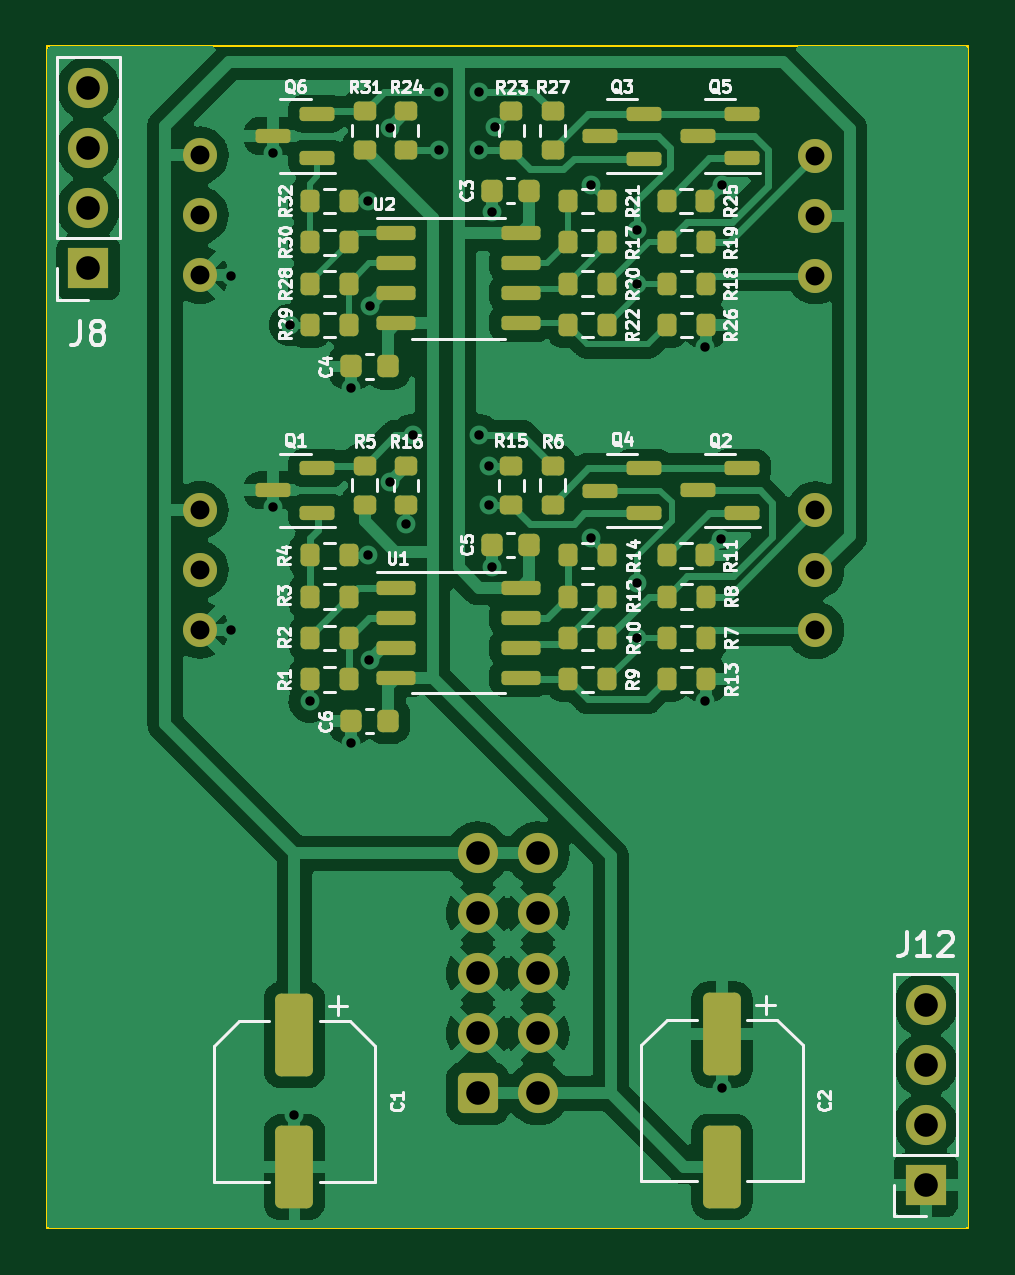
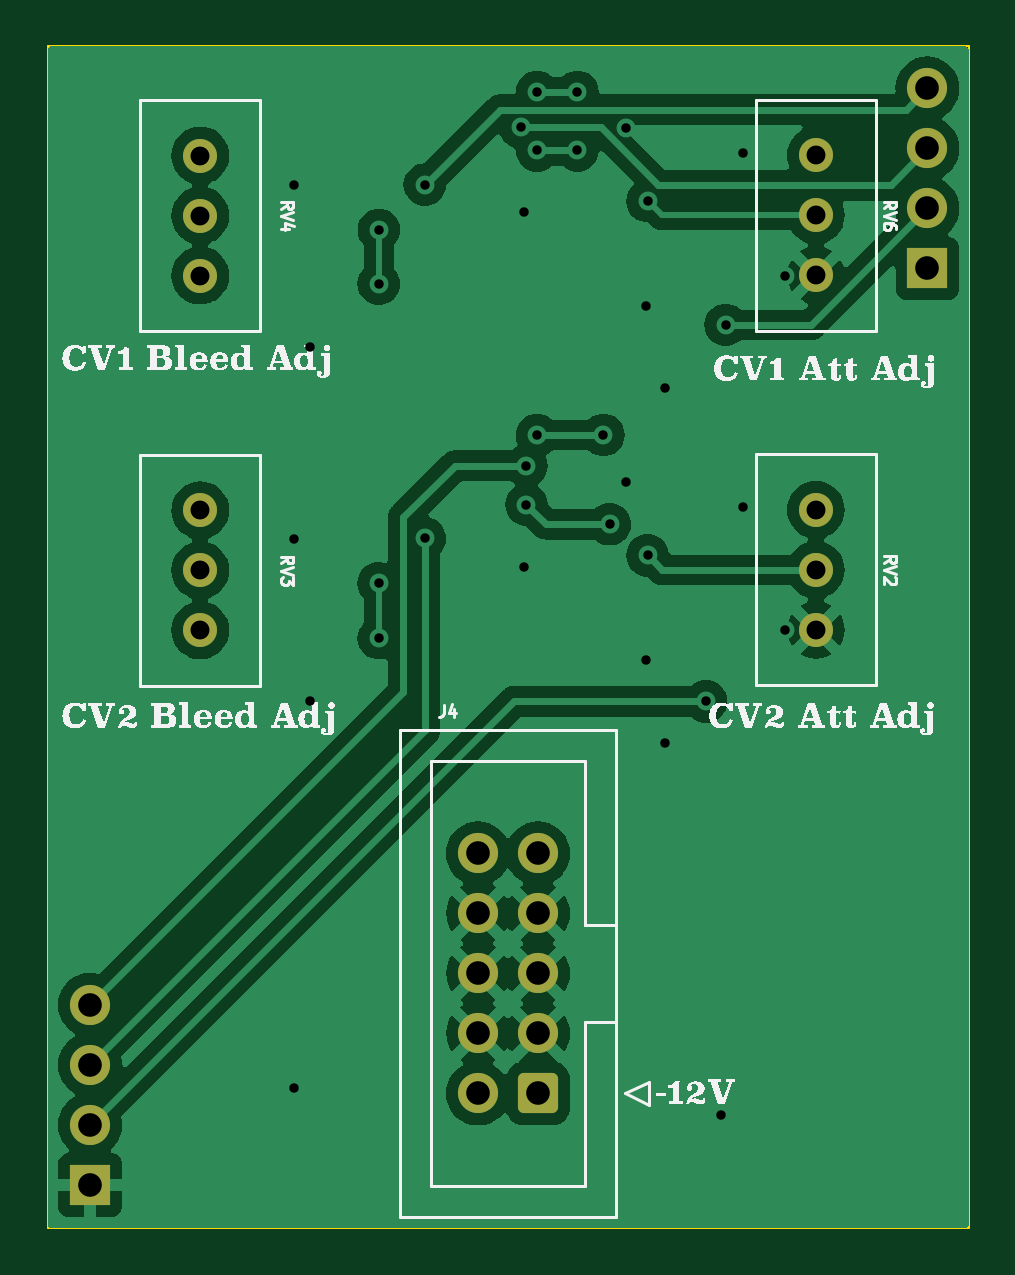
Circuit board: 11 layer files. Board 39.0 x 50.0 mm.
- bottom_copper: Dual_VCA-B_Cu.gbr (75497 bytes)
- bottom_mask: Dual_VCA-B_Mask.gbr (2141 bytes)
- paste: Dual_VCA-B_Paste.gbr (453 bytes)
- bottom_silk: Dual_VCA-B_Silkscreen.gbr (242565 bytes)
- outline: Dual_VCA-Edge_Cuts.gbr (691 bytes)
- top_copper: Dual_VCA-F_Cu.gbr (111326 bytes)
- top_mask: Dual_VCA-F_Mask.gbr (6816 bytes)
- paste: Dual_VCA-F_Paste.gbr (5668 bytes)
- top_silk: Dual_VCA-F_Silkscreen.gbr (81897 bytes)
- drill: Dual_VCA-NPTH.drl (282 bytes)
- drill: Dual_VCA-PTH.drl (1533 bytes)

=== bottom_copper: Dual_VCA-B_Cu.gbr (75497 bytes, source omitted) ===
=== bottom_mask: Dual_VCA-B_Mask.gbr (2141 bytes, source withheld) ===
=== paste: Dual_VCA-B_Paste.gbr ===
%TF.GenerationSoftware,KiCad,Pcbnew,7.0.10*%
%TF.CreationDate,2024-03-07T23:06:27-06:00*%
%TF.ProjectId,Dual_VCA,4475616c-5f56-4434-912e-6b696361645f,rev?*%
%TF.SameCoordinates,Original*%
%TF.FileFunction,Paste,Bot*%
%TF.FilePolarity,Positive*%
%FSLAX46Y46*%
G04 Gerber Fmt 4.6, Leading zero omitted, Abs format (unit mm)*
G04 Created by KiCad (PCBNEW 7.0.10) date 2024-03-07 23:06:27*
%MOMM*%
%LPD*%
G01*
G04 APERTURE LIST*
G04 APERTURE END LIST*
M02*

=== bottom_silk: Dual_VCA-B_Silkscreen.gbr (242565 bytes, source omitted) ===
=== outline: Dual_VCA-Edge_Cuts.gbr ===
%TF.GenerationSoftware,KiCad,Pcbnew,7.0.10*%
%TF.CreationDate,2024-03-07T23:06:27-06:00*%
%TF.ProjectId,Dual_VCA,4475616c-5f56-4434-912e-6b696361645f,rev?*%
%TF.SameCoordinates,Original*%
%TF.FileFunction,Profile,NP*%
%FSLAX46Y46*%
G04 Gerber Fmt 4.6, Leading zero omitted, Abs format (unit mm)*
G04 Created by KiCad (PCBNEW 7.0.10) date 2024-03-07 23:06:27*
%MOMM*%
%LPD*%
G01*
G04 APERTURE LIST*
%TA.AperFunction,Profile*%
%ADD10C,0.100000*%
%TD*%
G04 APERTURE END LIST*
D10*
X104810000Y-104530000D02*
X104810000Y-154530000D01*
X143810000Y-104530000D02*
X104810000Y-104530000D01*
X143810000Y-104530000D02*
X143810000Y-154530000D01*
X143810000Y-154530000D02*
X104810000Y-154530000D01*
M02*

=== top_copper: Dual_VCA-F_Cu.gbr (111326 bytes, source omitted) ===
=== top_mask: Dual_VCA-F_Mask.gbr (6816 bytes, source omitted) ===
=== paste: Dual_VCA-F_Paste.gbr ===
%TF.GenerationSoftware,KiCad,Pcbnew,7.0.10*%
%TF.CreationDate,2024-03-07T23:06:27-06:00*%
%TF.ProjectId,Dual_VCA,4475616c-5f56-4434-912e-6b696361645f,rev?*%
%TF.SameCoordinates,Original*%
%TF.FileFunction,Paste,Top*%
%TF.FilePolarity,Positive*%
%FSLAX46Y46*%
G04 Gerber Fmt 4.6, Leading zero omitted, Abs format (unit mm)*
G04 Created by KiCad (PCBNEW 7.0.10) date 2024-03-07 23:06:27*
%MOMM*%
%LPD*%
G01*
G04 APERTURE LIST*
G04 Aperture macros list*
%AMRoundRect*
0 Rectangle with rounded corners*
0 $1 Rounding radius*
0 $2 $3 $4 $5 $6 $7 $8 $9 X,Y pos of 4 corners*
0 Add a 4 corners polygon primitive as box body*
4,1,4,$2,$3,$4,$5,$6,$7,$8,$9,$2,$3,0*
0 Add four circle primitives for the rounded corners*
1,1,$1+$1,$2,$3*
1,1,$1+$1,$4,$5*
1,1,$1+$1,$6,$7*
1,1,$1+$1,$8,$9*
0 Add four rect primitives between the rounded corners*
20,1,$1+$1,$2,$3,$4,$5,0*
20,1,$1+$1,$4,$5,$6,$7,0*
20,1,$1+$1,$6,$7,$8,$9,0*
20,1,$1+$1,$8,$9,$2,$3,0*%
G04 Aperture macros list end*
%ADD10RoundRect,0.150000X0.587500X0.150000X-0.587500X0.150000X-0.587500X-0.150000X0.587500X-0.150000X0*%
%ADD11RoundRect,0.200000X0.200000X0.275000X-0.200000X0.275000X-0.200000X-0.275000X0.200000X-0.275000X0*%
%ADD12RoundRect,0.150000X-0.675000X-0.150000X0.675000X-0.150000X0.675000X0.150000X-0.675000X0.150000X0*%
%ADD13RoundRect,0.200000X-0.200000X-0.275000X0.200000X-0.275000X0.200000X0.275000X-0.200000X0.275000X0*%
%ADD14RoundRect,0.225000X-0.225000X-0.250000X0.225000X-0.250000X0.225000X0.250000X-0.225000X0.250000X0*%
%ADD15RoundRect,0.200000X-0.275000X0.200000X-0.275000X-0.200000X0.275000X-0.200000X0.275000X0.200000X0*%
%ADD16RoundRect,0.250000X-0.550000X1.500000X-0.550000X-1.500000X0.550000X-1.500000X0.550000X1.500000X0*%
%ADD17RoundRect,0.200000X0.275000X-0.200000X0.275000X0.200000X-0.275000X0.200000X-0.275000X-0.200000X0*%
G04 APERTURE END LIST*
D10*
%TO.C,Q2*%
X134235000Y-124275000D03*
X134235000Y-122375000D03*
X132360000Y-123325000D03*
%TD*%
%TO.C,Q4*%
X128210000Y-123330000D03*
X130085000Y-122380000D03*
X130085000Y-124280000D03*
%TD*%
%TO.C,Q1*%
X116260000Y-124275000D03*
X116260000Y-122375000D03*
X114385000Y-123325000D03*
%TD*%
%TO.C,Q6*%
X116260000Y-109275000D03*
X116260000Y-107375000D03*
X114385000Y-108325000D03*
%TD*%
%TO.C,Q5*%
X134235000Y-109275000D03*
X134235000Y-107375000D03*
X132360000Y-108325000D03*
%TD*%
%TO.C,Q3*%
X130085000Y-109280000D03*
X130085000Y-107380000D03*
X128210000Y-108330000D03*
%TD*%
D11*
%TO.C,R19*%
X132691250Y-112825000D03*
X131041250Y-112825000D03*
%TD*%
D12*
%TO.C,U2*%
X119603750Y-112445000D03*
X119603750Y-113715000D03*
X119603750Y-114985000D03*
X119603750Y-116255000D03*
X124853750Y-116255000D03*
X124853750Y-114985000D03*
X124853750Y-113715000D03*
X124853750Y-112445000D03*
%TD*%
D13*
%TO.C,R2*%
X115928750Y-129575000D03*
X117578750Y-129575000D03*
%TD*%
D11*
%TO.C,R21*%
X128528750Y-111075000D03*
X126878750Y-111075000D03*
%TD*%
D14*
%TO.C,C5*%
X123660000Y-125630000D03*
X125210000Y-125630000D03*
%TD*%
D11*
%TO.C,R13*%
X132691250Y-131325000D03*
X131041250Y-131325000D03*
%TD*%
%TO.C,R12*%
X128528750Y-127825000D03*
X126878750Y-127825000D03*
%TD*%
%TO.C,R8*%
X132691250Y-127825000D03*
X131041250Y-127825000D03*
%TD*%
D13*
%TO.C,R28*%
X115928750Y-114575000D03*
X117578750Y-114575000D03*
%TD*%
D15*
%TO.C,R15*%
X124460000Y-122280000D03*
X124460000Y-123930000D03*
%TD*%
%TO.C,R5*%
X118260000Y-122275000D03*
X118260000Y-123925000D03*
%TD*%
D16*
%TO.C,C1*%
X115285000Y-146380000D03*
X115285000Y-151980000D03*
%TD*%
%TO.C,C2*%
X133385000Y-146355000D03*
X133385000Y-151955000D03*
%TD*%
D11*
%TO.C,R11*%
X132685000Y-126080000D03*
X131035000Y-126080000D03*
%TD*%
%TO.C,R22*%
X128528750Y-116325000D03*
X126878750Y-116325000D03*
%TD*%
%TO.C,R25*%
X132685000Y-111080000D03*
X131035000Y-111080000D03*
%TD*%
D17*
%TO.C,R27*%
X126210000Y-108925000D03*
X126210000Y-107275000D03*
%TD*%
D11*
%TO.C,R14*%
X128528750Y-126075000D03*
X126878750Y-126075000D03*
%TD*%
D13*
%TO.C,R4*%
X115928750Y-126075000D03*
X117578750Y-126075000D03*
%TD*%
D11*
%TO.C,R20*%
X128528750Y-114575000D03*
X126878750Y-114575000D03*
%TD*%
D15*
%TO.C,R31*%
X118260000Y-107275000D03*
X118260000Y-108925000D03*
%TD*%
D11*
%TO.C,R26*%
X132691250Y-116325000D03*
X131041250Y-116325000D03*
%TD*%
D17*
%TO.C,R6*%
X126210000Y-123925000D03*
X126210000Y-122275000D03*
%TD*%
D11*
%TO.C,R18*%
X132691250Y-114575000D03*
X131041250Y-114575000D03*
%TD*%
D13*
%TO.C,R3*%
X115928750Y-127825000D03*
X117578750Y-127825000D03*
%TD*%
%TO.C,R32*%
X115928750Y-111075000D03*
X117578750Y-111075000D03*
%TD*%
D15*
%TO.C,R23*%
X124460000Y-107280000D03*
X124460000Y-108930000D03*
%TD*%
D14*
%TO.C,C4*%
X117685000Y-118080000D03*
X119235000Y-118080000D03*
%TD*%
D15*
%TO.C,R24*%
X120010000Y-107280000D03*
X120010000Y-108930000D03*
%TD*%
D14*
%TO.C,C6*%
X117685000Y-133080000D03*
X119235000Y-133080000D03*
%TD*%
D11*
%TO.C,R9*%
X128528750Y-131325000D03*
X126878750Y-131325000D03*
%TD*%
%TO.C,R29*%
X117578750Y-116325000D03*
X115928750Y-116325000D03*
%TD*%
D12*
%TO.C,U1*%
X119603750Y-127445000D03*
X119603750Y-128715000D03*
X119603750Y-129985000D03*
X119603750Y-131255000D03*
X124853750Y-131255000D03*
X124853750Y-129985000D03*
X124853750Y-128715000D03*
X124853750Y-127445000D03*
%TD*%
D11*
%TO.C,R1*%
X117578750Y-131325000D03*
X115928750Y-131325000D03*
%TD*%
D13*
%TO.C,R30*%
X115928750Y-112825000D03*
X117578750Y-112825000D03*
%TD*%
D11*
%TO.C,R17*%
X128528750Y-112825000D03*
X126878750Y-112825000D03*
%TD*%
D15*
%TO.C,R16*%
X120010000Y-122280000D03*
X120010000Y-123930000D03*
%TD*%
D11*
%TO.C,R7*%
X131041250Y-129575000D03*
X132691250Y-129575000D03*
%TD*%
D14*
%TO.C,C3*%
X123660000Y-110630000D03*
X125210000Y-110630000D03*
%TD*%
D11*
%TO.C,R10*%
X128528750Y-129575000D03*
X126878750Y-129575000D03*
%TD*%
M02*

=== top_silk: Dual_VCA-F_Silkscreen.gbr (81897 bytes, source omitted) ===
=== drill: Dual_VCA-NPTH.drl ===
M48
; DRILL file {KiCad 7.0.10} date Thursday, March 07, 2024 at 11:06:24 PM
; FORMAT={-:-/ absolute / inch / decimal}
; #@! TF.CreationDate,2024-03-07T23:06:24-06:00
; #@! TF.GenerationSoftware,Kicad,Pcbnew,7.0.10
; #@! TF.FileFunction,NonPlated,1,2,NPTH
FMAT,2
INCH
%
G90
G05
M30

=== drill: Dual_VCA-PTH.drl ===
M48
; DRILL file {KiCad 7.0.10} date Thursday, March 07, 2024 at 11:06:24 PM
; FORMAT={-:-/ absolute / inch / decimal}
; #@! TF.CreationDate,2024-03-07T23:06:24-06:00
; #@! TF.GenerationSoftware,Kicad,Pcbnew,7.0.10
; #@! TF.FileFunction,Plated,1,2,PTH
FMAT,2
INCH
; #@! TA.AperFunction,Plated,PTH,ViaDrill
T1C0.0157
; #@! TA.AperFunction,Plated,PTH,ComponentDrill
T2C0.0315
; #@! TA.AperFunction,Plated,PTH,ComponentDrill
T3C0.0394
%
G90
G05
T1
X4.4325Y-4.4972
X4.4325Y-5.0878
X4.5031Y-4.2933
X4.5031Y-4.8835
X4.5315Y-4.5795
X4.5388Y-5.8969
X4.5644Y-5.2069
X4.6333Y-4.6852
X4.6333Y-5.2758
X4.6618Y-4.3732
X4.6618Y-4.9636
X4.6638Y-5.1385
X4.6642Y-4.5477
X4.6972Y-4.2512
X4.6972Y-4.8417
X4.7248Y-4.9116
X4.7356Y-4.763
X4.779Y-4.1911
X4.779Y-4.2886
X4.8458Y-4.1911
X4.8458Y-4.2886
X4.8458Y-4.763
X4.8636Y-4.8142
X4.8636Y-4.8791
X4.8685Y-4.3919
X4.8685Y-4.9825
X4.8734Y-4.2502
X5.0329Y-4.3457
X5.0329Y-4.9352
X5.1095Y-4.4212
X5.1096Y-4.511
X5.1096Y-5.1016
X5.1097Y-5.0102
X5.2238Y-4.6163
X5.2238Y-5.2059
X5.2504Y-4.937
X5.2514Y-4.3457
X5.2514Y-5.8506
T2
X4.3811Y-4.2969
X4.3811Y-4.3969
X4.3811Y-4.4969
X4.3811Y-4.8878
X4.3811Y-4.9878
X4.3811Y-5.0878
X5.4071Y-4.2972
X5.4071Y-4.3972
X5.4071Y-4.4972
X5.4071Y-4.8886
X5.4071Y-4.9886
X5.4071Y-5.0886
T3
X4.1953Y-4.1854
X4.1953Y-4.2854
X4.1953Y-4.3854
X4.1953Y-4.4854
X4.8443Y-5.4604
X4.8443Y-5.5604
X4.8443Y-5.6604
X4.8443Y-5.7604
X4.8443Y-5.8604
X4.9443Y-5.4604
X4.9443Y-5.5604
X4.9443Y-5.6604
X4.9443Y-5.7604
X4.9443Y-5.8604
X5.5909Y-5.713
X5.5909Y-5.813
X5.5909Y-5.913
X5.5909Y-6.013
M30
